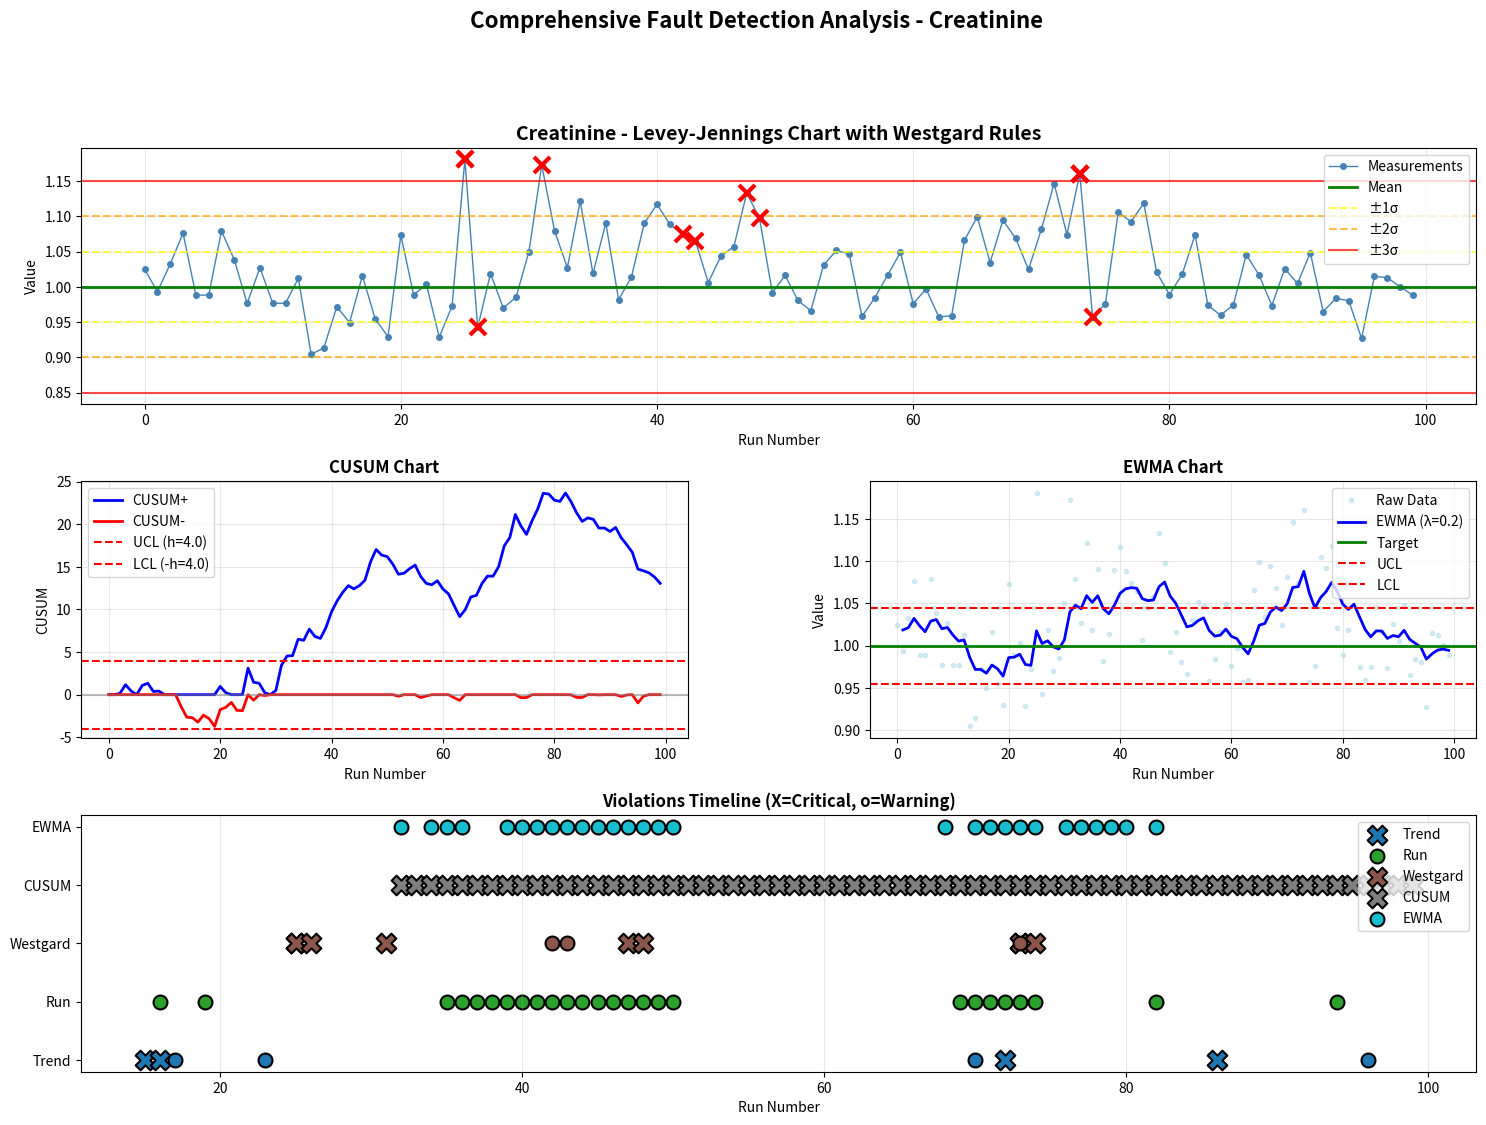

Source code (Python):
"""
Advanced Fault/Abnormality Detection for Laboratory Quality Control

This module implements enhanced detection methods including:
- Extended Westgard Rules (all 12 rules)
- CUSUM (Cumulative Sum Control Chart)
- EWMA (Exponentially Weighted Moving Average)
- Anomaly Detection (Statistical and ML-based)
- Trend Detection
- Multi-rule Shewhart Charts
- Run Rules Analysis
"""

import numpy as np
import pandas as pd
import os
import matplotlib.pyplot as plt
import seaborn as sns
from scipy import stats
from collections import deque
import warnings
warnings.filterwarnings('ignore')


class AdvancedFaultDetector:
    """Advanced fault detection for laboratory QC"""
    
    def __init__(self, mean, std, sensitivity='medium'):
        """
        Initialize detector
        
        Parameters:
        -----------
        mean : float
            Target mean value
        std : float
            Target standard deviation
        sensitivity : str
            'high', 'medium', 'low' - affects alert thresholds
        """
        self.mean = mean
        self.std = std
        self.sensitivity = sensitivity
        
        # Sensitivity settings
        self.thresholds = {
            'high': {'warning': 1.5, 'alert': 2.0, 'critical': 2.5},
            'medium': {'warning': 2.0, 'alert': 2.5, 'critical': 3.0},
            'low': {'warning': 2.5, 'alert': 3.0, 'critical': 3.5}
        }
        
        # CUSUM parameters
        self.cusum_k = 0.5  # Reference value (usually 0.5*sigma)
        self.cusum_h = 4.0  # Decision interval (usually 4-5*sigma)
        
        # EWMA parameters
        self.ewma_lambda = 0.2  # Weighting factor (0.2-0.3 typical)
        self.ewma_L = 2.7  # Control limit multiplier
        
    def extended_westgard_rules(self, values):
        """
        Apply all 12 Westgard rules (expanded set)
        
        Returns violations with severity levels
        """
        violations = []
        n = len(values)
        
        for i in range(n):
            z_score = (values[i] - self.mean) / self.std
            
            # Rule 1-3s: One observation > 3 SD
            if abs(z_score) > 3:
                violations.append({
                    'index': i,
                    'rule': '1-3s',
                    'severity': 'CRITICAL',
                    'description': 'Single value exceeds ±3σ',
                    'z_score': z_score,
                    'action': 'REJECT run - Random error'
                })
            
            # Rule 2-2s: Two consecutive > 2 SD (same side)
            if i > 0:
                z_prev = (values[i-1] - self.mean) / self.std
                if abs(z_score) > 2 and abs(z_prev) > 2 and np.sign(z_score) == np.sign(z_prev):
                    violations.append({
                        'index': i,
                        'rule': '2-2s',
                        'severity': 'CRITICAL',
                        'description': 'Two consecutive values exceed ±2σ (same side)',
                        'z_score': z_score,
                        'action': 'REJECT run - Systematic error'
                    })
            
            # Rule R-4s: Range of consecutive values > 4 SD
            if i > 0:
                range_val = abs(values[i] - values[i-1])
                if range_val > 4 * self.std:
                    violations.append({
                        'index': i,
                        'rule': 'R-4s',
                        'severity': 'CRITICAL',
                        'description': 'Range between consecutive values > 4σ',
                        'z_score': z_score,
                        'action': 'REJECT run - High random error'
                    })
            
            # Rule 4-1s: Four consecutive > 1 SD (same side)
            if i >= 3:
                last_4_z = [(values[j] - self.mean) / self.std for j in range(i-3, i+1)]
                if all(z > 1 for z in last_4_z) or all(z < -1 for z in last_4_z):
                    violations.append({
                        'index': i,
                        'rule': '4-1s',
                        'severity': 'WARNING',
                        'description': 'Four consecutive values exceed ±1σ (same side)',
                        'z_score': z_score,
                        'action': 'WARNING - Systematic shift trend'
                    })
            
            # Rule 10-x: 10 consecutive on same side of mean
            if i >= 9:
                last_10 = values[i-9:i+1]
                if all(val > self.mean for val in last_10) or all(val < self.mean for val in last_10):
                    violations.append({
                        'index': i,
                        'rule': '10-x',
                        'severity': 'CRITICAL',
                        'description': '10 consecutive values on same side of mean',
                        'z_score': z_score,
                        'action': 'REJECT run - Systematic bias'
                    })
            
            # Rule 7-T: Seven consecutive increasing or decreasing
            if i >= 6:
                last_7 = values[i-6:i+1]
                diffs = np.diff(last_7)
                if all(d > 0 for d in diffs) or all(d < 0 for d in diffs):
                    violations.append({
                        'index': i,
                        'rule': '7-T',
                        'severity': 'WARNING',
                        'description': 'Seven consecutive trending values',
                        'z_score': z_score,
                        'action': 'WARNING - Systematic trend'
                    })
            
            # Rule 8-x: Eight consecutive on both sides but none in middle third
            if i >= 7:
                last_8_z = [(values[j] - self.mean) / self.std for j in range(i-7, i+1)]
                if all(abs(z) > 1 for z in last_8_z):
                    violations.append({
                        'index': i,
                        'rule': '8-x',
                        'severity': 'WARNING',
                        'description': 'Eight consecutive values avoid center (±1σ)',
                        'z_score': z_score,
                        'action': 'WARNING - Increased variability'
                    })
            
            # Rule 6-x: Six consecutive all increasing or decreasing
            if i >= 5:
                last_6 = values[i-5:i+1]
                diffs = np.diff(last_6)
                if all(d > 0 for d in diffs) or all(d < 0 for d in diffs):
                    violations.append({
                        'index': i,
                        'rule': '6-x',
                        'severity': 'WARNING',
                        'description': 'Six consecutive trending values',
                        'z_score': z_score,
                        'action': 'WARNING - Trend detected'
                    })
        
        return pd.DataFrame(violations)
    
    def cusum_detection(self, values):
        """
        CUSUM (Cumulative Sum) control chart
        Highly sensitive to small sustained shifts
        """
        n = len(values)
        cusum_pos = np.zeros(n)
        cusum_neg = np.zeros(n)
        
        violations = []
        
        for i in range(n):
            deviation = (values[i] - self.mean) / self.std
            
            # Positive CUSUM
            if i == 0:
                cusum_pos[i] = max(0, deviation - self.cusum_k)
                cusum_neg[i] = max(0, -deviation - self.cusum_k)
            else:
                cusum_pos[i] = max(0, cusum_pos[i-1] + deviation - self.cusum_k)
                cusum_neg[i] = max(0, cusum_neg[i-1] - deviation - self.cusum_k)
            
            # Check for violations
            if cusum_pos[i] > self.cusum_h:
                violations.append({
                    'index': i,
                    'type': 'CUSUM_HIGH',
                    'severity': 'CRITICAL',
                    'description': f'Upward shift detected (CUSUM+ = {cusum_pos[i]:.2f})',
                    'value': cusum_pos[i],
                    'action': 'REJECT - Sustained upward shift'
                })
            
            if cusum_neg[i] > self.cusum_h:
                violations.append({
                    'index': i,
                    'type': 'CUSUM_LOW',
                    'severity': 'CRITICAL',
                    'description': f'Downward shift detected (CUSUM- = {cusum_neg[i]:.2f})',
                    'value': cusum_neg[i],
                    'action': 'REJECT - Sustained downward shift'
                })
        
        return {
            'violations': pd.DataFrame(violations),
            'cusum_pos': cusum_pos,
            'cusum_neg': cusum_neg
        }
    
    def ewma_detection(self, values):
        """
        EWMA (Exponentially Weighted Moving Average)
        Good for detecting small shifts
        """
        n = len(values)
        ewma = np.zeros(n)
        ewma[0] = values[0]
        
        # Calculate control limits
        sigma_ewma = self.std * np.sqrt(self.ewma_lambda / (2 - self.ewma_lambda))
        ucl = self.mean + self.ewma_L * sigma_ewma
        lcl = self.mean - self.ewma_L * sigma_ewma
        
        violations = []
        
        for i in range(1, n):
            ewma[i] = self.ewma_lambda * values[i] + (1 - self.ewma_lambda) * ewma[i-1]
            
            if ewma[i] > ucl:
                violations.append({
                    'index': i,
                    'type': 'EWMA_HIGH',
                    'severity': 'WARNING',
                    'description': f'EWMA exceeds upper limit ({ewma[i]:.4f} > {ucl:.4f})',
                    'value': ewma[i],
                    'action': 'WARNING - Upward trend detected'
                })
            
            if ewma[i] < lcl:
                violations.append({
                    'index': i,
                    'type': 'EWMA_LOW',
                    'severity': 'WARNING',
                    'description': f'EWMA below lower limit ({ewma[i]:.4f} < {lcl:.4f})',
                    'value': ewma[i],
                    'action': 'WARNING - Downward trend detected'
                })
        
        return {
            'violations': pd.DataFrame(violations),
            'ewma': ewma,
            'ucl': ucl,
            'lcl': lcl
        }
    
    def anomaly_detection_zscore(self, values, threshold=3.5):
        """
        Statistical anomaly detection using modified Z-score
        Uses median absolute deviation (MAD) for robustness
        """
        median = np.median(values)
        mad = np.median(np.abs(values - median))
        
        # Modified Z-score
        modified_z_scores = 0.6745 * (values - median) / mad if mad > 0 else np.zeros_len(values)
        
        anomalies = []
        for i, z_score in enumerate(modified_z_scores):
            if abs(z_score) > threshold:
                severity = 'CRITICAL' if abs(z_score) > 4.5 else 'WARNING'
                anomalies.append({
                    'index': i,
                    'type': 'STATISTICAL_ANOMALY',
                    'severity': severity,
                    'description': f'Statistical outlier (modified Z = {z_score:.2f})',
                    'modified_z_score': z_score,
                    'action': f'{severity} - Outlier detected'
                })
        
        return pd.DataFrame(anomalies)
    
    def trend_detection(self, values, window=10):
        """
        Detect trends using linear regression on moving windows
        """
        n = len(values)
        trends = []
        
        for i in range(window, n):
            window_data = values[i-window:i]
            x = np.arange(window)
            
            # Linear regression
            slope, intercept, r_value, p_value, std_err = stats.linregress(x, window_data)
            
            # Determine if trend is significant
            if p_value < 0.05:  # Significant trend
                trend_direction = 'UPWARD' if slope > 0 else 'DOWNWARD'
                
                # Calculate change over window
                change = slope * window / self.std  # Normalize by SD
                
                if abs(change) > 1.5:  # Significant change
                    severity = 'WARNING' if abs(change) < 2.5 else 'CRITICAL'
                    trends.append({
                        'index': i,
                        'type': f'TREND_{trend_direction}',
                        'severity': severity,
                        'description': f'{trend_direction.capitalize()} trend (slope={slope:.4f}, R²={r_value**2:.3f})',
                        'slope': slope,
                        'r_squared': r_value**2,
                        'change_in_sd': change,
                        'action': f'{severity} - Systematic {trend_direction.lower()} drift'
                    })
        
        return pd.DataFrame(trends)
    
    def run_analysis(self, values):
        """
        Run rules analysis - detect unusual patterns
        """
        violations = []
        n = len(values)
        
        for i in range(7, n):  # Need at least 7 points
            last_9 = values[i-8:i+1]
            
            # Run above/below mean
            above = sum(1 for v in last_9 if v > self.mean)
            below = sum(1 for v in last_9 if v < self.mean)
            
            # 6 out of 7 on same side
            if i >= 6:
                last_7 = values[i-6:i+1]
                above_7 = sum(1 for v in last_7 if v > self.mean)
                if above_7 >= 6 or above_7 <= 1:
                    violations.append({
                        'index': i,
                        'type': 'RUN_RULE_6/7',
                        'severity': 'WARNING',
                        'description': '6 out of 7 points on same side of mean',
                        'action': 'WARNING - Potential bias'
                    })
            
            # Alternating pattern (zigzag)
            if i >= 7:
                last_8 = values[i-7:i+1]
                diffs = np.diff(last_8)
                sign_changes = sum(1 for j in range(len(diffs)-1) 
                                 if np.sign(diffs[j]) != np.sign(diffs[j+1]))
                if sign_changes >= 6:  # Many sign changes
                    violations.append({
                        'index': i,
                        'type': 'ZIGZAG_PATTERN',
                        'severity': 'WARNING',
                        'description': 'Excessive alternating pattern detected',
                        'action': 'WARNING - Check for systematic variation'
                    })
        
        return pd.DataFrame(violations)
    
    def comprehensive_analysis(self, values, save_dir=None):
        """
        Run all detection methods and combine results
        """
        print("Running comprehensive fault detection...")
        print("="*80)
        
        # 1. Extended Westgard Rules
        westgard = self.extended_westgard_rules(values)
        print(f"✓ Westgard Rules: {len(westgard)} violations")
        
        # 2. CUSUM
        cusum_result = self.cusum_detection(values)
        print(f"✓ CUSUM: {len(cusum_result['violations'])} violations")
        
        # 3. EWMA
        ewma_result = self.ewma_detection(values)
        print(f"✓ EWMA: {len(ewma_result['violations'])} violations")
        
        # 4. Anomaly Detection
        anomalies = self.anomaly_detection_zscore(values)
        print(f"✓ Anomaly Detection: {len(anomalies)} anomalies")
        
        # 5. Trend Detection
        trends = self.trend_detection(values)
        print(f"✓ Trend Detection: {len(trends)} trends")
        
        # 6. Run Analysis
        runs = self.run_analysis(values)
        print(f"✓ Run Analysis: {len(runs)} patterns")
        
        print("="*80)
        
        # Combine all results
        all_violations = pd.concat([
            westgard.assign(method='Westgard'),
            cusum_result['violations'].assign(method='CUSUM'),
            ewma_result['violations'].assign(method='EWMA'),
            anomalies.assign(method='Anomaly'),
            trends.assign(method='Trend'),
            runs.assign(method='Run')
        ], ignore_index=True)
        
        # Sort by index (chronological order)
        if len(all_violations) > 0:
            all_violations = all_violations.sort_values('index').reset_index(drop=True)
        # Optionally save CUSUM/EWMA analyses to CSV
        if save_dir:
            try:
                os.makedirs(save_dir, exist_ok=True)
            except Exception:
                pass

            # CUSUM summary (pos/neg series)
            cusum = cusum_result
            n = len(values)
            try:
                cusum_df = pd.DataFrame({
                    'run': np.arange(n) + 1,
                    'cusum_pos': cusum['cusum_pos'],
                    'cusum_neg': cusum['cusum_neg']
                })
                cusum_df.to_csv(os.path.join(save_dir, 'cusum_analysis.csv'), index=False)
            except Exception:
                # Don't fail the analysis if saving fails
                pass

            # EWMA series with control limits
            ewma = ewma_result
            try:
                ewma_df = pd.DataFrame({
                    'run': np.arange(n) + 1,
                    'ewma': ewma['ewma']
                })
                ewma_df['ucl'] = ewma.get('ucl', np.nan)
                ewma_df['lcl'] = ewma.get('lcl', np.nan)
                ewma_df.to_csv(os.path.join(save_dir, 'ewma_analysis.csv'), index=False)
            except Exception:
                pass

            # Also save any CUSUM/EWMA violations if present
            try:
                if isinstance(cusum.get('violations'), pd.DataFrame) and len(cusum['violations']) > 0:
                    cusum['violations'].to_csv(os.path.join(save_dir, 'cusum_violations.csv'), index=False)
            except Exception:
                pass

            try:
                if isinstance(ewma.get('violations'), pd.DataFrame) and len(ewma['violations']) > 0:
                    ewma['violations'].to_csv(os.path.join(save_dir, 'ewma_violations.csv'), index=False)
            except Exception:
                pass

        return {
            'all_violations': all_violations,
            'westgard': westgard,
            'cusum': cusum_result,
            'ewma': ewma_result,
            'anomalies': anomalies,
            'trends': trends,
            'runs': runs,
            'summary': self._generate_summary(all_violations)
        }
    
    def _generate_summary(self, violations):
        """Generate summary statistics"""
        if len(violations) == 0:
            return {
                'total_violations': 0,
                'critical': 0,
                'warning': 0,
                'methods': {},
                'message': '✅ No violations detected - QC is in control'
            }
        
        summary = {
            'total_violations': len(violations),
            'critical': len(violations[violations['severity'] == 'CRITICAL']),
            'warning': len(violations[violations['severity'] == 'WARNING']),
            'methods': violations.groupby('method').size().to_dict(),
            'by_severity': violations.groupby('severity').size().to_dict()
        }
        
        if summary['critical'] > 0:
            summary['message'] = f"🚨 CRITICAL: {summary['critical']} critical violations - REJECT run"
        elif summary['warning'] > 0:
            summary['message'] = f"⚠️  WARNING: {summary['warning']} warnings - Investigate"
        else:
            summary['message'] = "✅ QC is acceptable"
        
        return summary
    
    def plot_comprehensive_charts(self, values, results, analyte_name='Analyte'):
        """
        Create comprehensive visualization of all detection methods
        """
        fig = plt.figure(figsize=(18, 12))
        gs = fig.add_gridspec(3, 2, hspace=0.3, wspace=0.3)
        
        x = np.arange(len(values))
        
        # 1. Levey-Jennings with Westgard
        ax1 = fig.add_subplot(gs[0, :])
        ax1.plot(x, values, 'o-', color='steelblue', markersize=4, linewidth=1, label='Measurements')
        ax1.axhline(self.mean, color='green', linestyle='-', linewidth=2, label='Mean')
        ax1.axhline(self.mean + self.std, color='yellow', linestyle='--', alpha=0.7, label='±1σ')
        ax1.axhline(self.mean - self.std, color='yellow', linestyle='--', alpha=0.7)
        ax1.axhline(self.mean + 2*self.std, color='orange', linestyle='--', alpha=0.7, label='±2σ')
        ax1.axhline(self.mean - 2*self.std, color='orange', linestyle='--', alpha=0.7)
        ax1.axhline(self.mean + 3*self.std, color='red', linestyle='-', alpha=0.7, label='±3σ')
        ax1.axhline(self.mean - 3*self.std, color='red', linestyle='-', alpha=0.7)
        
        # Mark violations
        westgard = results['westgard']
        if len(westgard) > 0:
            for _, v in westgard.iterrows():
                ax1.plot(v['index'], values[v['index']], 'rx', markersize=12, markeredgewidth=3)
        
        ax1.set_title(f'{analyte_name} - Levey-Jennings Chart with Westgard Rules', fontweight='bold', fontsize=14)
        ax1.set_xlabel('Run Number')
        ax1.set_ylabel('Value')
        ax1.legend(loc='upper right')
        ax1.grid(True, alpha=0.3)
        
        # 2. CUSUM Chart
        ax2 = fig.add_subplot(gs[1, 0])
        cusum_result = results['cusum']
        ax2.plot(x, cusum_result['cusum_pos'], 'b-', label='CUSUM+', linewidth=2)
        ax2.plot(x, -cusum_result['cusum_neg'], 'r-', label='CUSUM-', linewidth=2)
        ax2.axhline(self.cusum_h, color='red', linestyle='--', label=f'UCL (h={self.cusum_h})')
        ax2.axhline(-self.cusum_h, color='red', linestyle='--', label=f'LCL (-h={self.cusum_h})')
        ax2.axhline(0, color='gray', linestyle='-', alpha=0.5)
        ax2.set_title('CUSUM Chart', fontweight='bold')
        ax2.set_xlabel('Run Number')
        ax2.set_ylabel('CUSUM')
        ax2.legend()
        ax2.grid(True, alpha=0.3)
        
        # 3. EWMA Chart
        ax3 = fig.add_subplot(gs[1, 1])
        ewma_result = results['ewma']
        ax3.plot(x, values, 'o', color='lightblue', markersize=3, alpha=0.5, label='Raw Data')
        ax3.plot(x[1:], ewma_result['ewma'][1:], 'b-', linewidth=2, label=f'EWMA (λ={self.ewma_lambda})')
        ax3.axhline(self.mean, color='green', linestyle='-', linewidth=2, label='Target')
        ax3.axhline(ewma_result['ucl'], color='red', linestyle='--', label='UCL')
        ax3.axhline(ewma_result['lcl'], color='red', linestyle='--', label='LCL')
        ax3.set_title('EWMA Chart', fontweight='bold')
        ax3.set_xlabel('Run Number')
        ax3.set_ylabel('Value')
        ax3.legend()
        ax3.grid(True, alpha=0.3)
        
        # 4. Violations Timeline
        ax4 = fig.add_subplot(gs[2, :])
        all_viol = results['all_violations']
        
        if len(all_viol) > 0:
            methods = all_viol['method'].unique()
            colors = plt.cm.tab10(np.linspace(0, 1, len(methods)))
            method_colors = dict(zip(methods, colors))
            
            for method in methods:
                method_viol = all_viol[all_viol['method'] == method]
                y_val = list(methods).index(method)
                
                for _, v in method_viol.iterrows():
                    marker = 'X' if v['severity'] == 'CRITICAL' else 'o'
                    size = 200 if v['severity'] == 'CRITICAL' else 100
                    ax4.scatter(v['index'], y_val, marker=marker, s=size, 
                              color=method_colors[method], edgecolor='black', linewidth=1.5,
                              label=method if _ == method_viol.index[0] else '')
            
            ax4.set_yticks(range(len(methods)))
            ax4.set_yticklabels(methods)
            ax4.set_xlabel('Run Number')
            ax4.set_title('Violations Timeline (X=Critical, o=Warning)', fontweight='bold')
            ax4.grid(True, alpha=0.3, axis='x')
            ax4.legend(loc='upper right')
        else:
            ax4.text(0.5, 0.5, '✅ No Violations Detected', 
                    ha='center', va='center', fontsize=16, transform=ax4.transAxes)
            ax4.set_xticks([])
            ax4.set_yticks([])
        
        plt.suptitle(f'Comprehensive Fault Detection Analysis - {analyte_name}', 
                    fontsize=16, fontweight='bold', y=0.995)
        
        return fig


def demo_advanced_detection():
    """Demonstration of advanced fault detection"""
    print("\n" + "="*80)
    print("ADVANCED FAULT DETECTION DEMONSTRATION")
    print("="*80)
    
    # Generate test data with various faults
    np.random.seed(42)
    n = 100
    mean = 1.0
    std = 0.05
    
    # Normal data with injected faults
    values = np.random.normal(mean, std, n)
    
    # Inject systematic shift (runs 30-50)
    values[30:50] += 0.08
    
    # Inject trend (runs 60-80)
    values[60:80] += np.linspace(0, 0.12, 20)
    
    # Inject outliers
    values[25] += 3.5 * std
    values[75] -= 3.2 * std
    
    # Initialize detector
    detector = AdvancedFaultDetector(mean, std, sensitivity='medium')
    
    # Run comprehensive analysis (save CUSUM/EWMA outputs to results/)
    results = detector.comprehensive_analysis(values, save_dir='results')
    
    # Display summary
    print("\n" + "="*80)
    print("SUMMARY")
    print("="*80)
    summary = results['summary']
    print(summary['message'])
    print(f"\nTotal violations: {summary['total_violations']}")
    print(f"  Critical: {summary.get('critical', 0)}")
    print(f"  Warning: {summary.get('warning', 0)}")
    
    if summary['total_violations'] > 0:
        print("\nViolations by method:")
        for method, count in summary['methods'].items():
            print(f"  {method}: {count}")
    
    # Show detailed violations
    if len(results['all_violations']) > 0:
        print("\n" + "="*80)
        print("DETAILED VIOLATIONS")
        print("="*80)
        print(results['all_violations'][['index', 'method', 'severity', 'description', 'action']].to_string(index=False))
    
    # Create visualization
    fig = detector.plot_comprehensive_charts(values, results, 'Creatinine')
    plt.savefig('results/advanced_fault_detection_demo.png', dpi=300, bbox_inches='tight')
    print("\n✓ Chart saved: results/advanced_fault_detection_demo.png")
    plt.show()
    
    return detector, results


if __name__ == "__main__":
    demo_advanced_detection()
